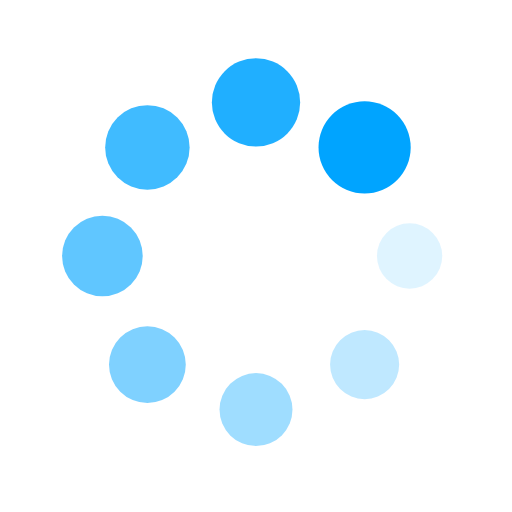
t = 0.00 s
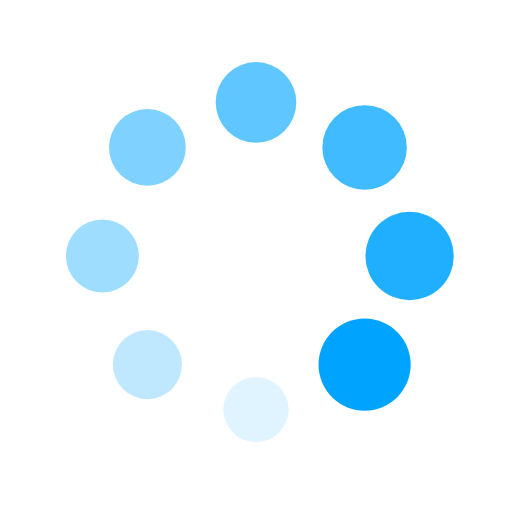
t = 0.25 s
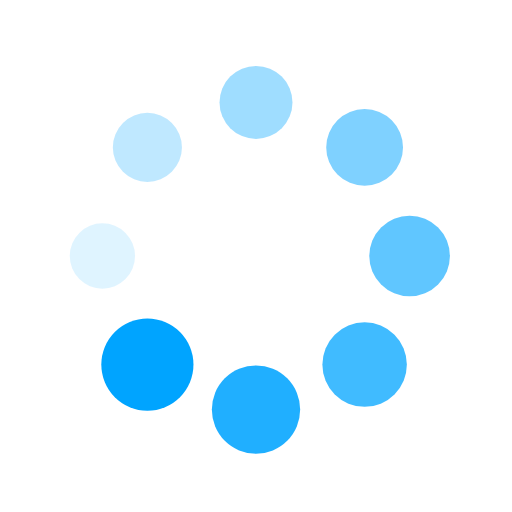
t = 0.50 s
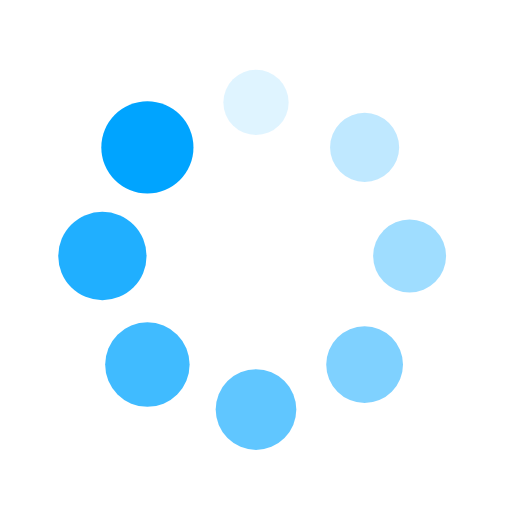
t = 0.75 s

The animated SVG that drew these frames (rendered in a browser with its animation timeline set to each time). Animation: 16 SMIL elements (animate=8,animateTransform=8); one cycle of 1.00 s, repeats indefinitely.

<svg xmlns="http://www.w3.org/2000/svg" xmlns:xlink="http://www.w3.org/1999/xlink" width="320px" height="320px" viewBox="0 0 100 100" preserveAspectRatio="xMidYMid">
<g transform="translate(80,50)">
<g transform="rotate(0)">
<circle cx="0" cy="0" r="6" fill="#00a4ff" fill-opacity="1">
  <animateTransform attributeName="transform" type="scale" begin="-0.875s" values="1.5 1.5;1 1" keyTimes="0;1" dur="1s" repeatCount="indefinite"></animateTransform>
  <animate attributeName="fill-opacity" keyTimes="0;1" dur="1s" repeatCount="indefinite" values="1;0" begin="-0.875s"></animate>
</circle>
</g>
</g><g transform="translate(71.21320343559643,71.21320343559643)">
<g transform="rotate(45)">
<circle cx="0" cy="0" r="6" fill="#00a4ff" fill-opacity="0.875">
  <animateTransform attributeName="transform" type="scale" begin="-0.75s" values="1.5 1.5;1 1" keyTimes="0;1" dur="1s" repeatCount="indefinite"></animateTransform>
  <animate attributeName="fill-opacity" keyTimes="0;1" dur="1s" repeatCount="indefinite" values="1;0" begin="-0.75s"></animate>
</circle>
</g>
</g><g transform="translate(50,80)">
<g transform="rotate(90)">
<circle cx="0" cy="0" r="6" fill="#00a4ff" fill-opacity="0.75">
  <animateTransform attributeName="transform" type="scale" begin="-0.625s" values="1.5 1.5;1 1" keyTimes="0;1" dur="1s" repeatCount="indefinite"></animateTransform>
  <animate attributeName="fill-opacity" keyTimes="0;1" dur="1s" repeatCount="indefinite" values="1;0" begin="-0.625s"></animate>
</circle>
</g>
</g><g transform="translate(28.786796564403577,71.21320343559643)">
<g transform="rotate(135)">
<circle cx="0" cy="0" r="6" fill="#00a4ff" fill-opacity="0.625">
  <animateTransform attributeName="transform" type="scale" begin="-0.5s" values="1.5 1.5;1 1" keyTimes="0;1" dur="1s" repeatCount="indefinite"></animateTransform>
  <animate attributeName="fill-opacity" keyTimes="0;1" dur="1s" repeatCount="indefinite" values="1;0" begin="-0.5s"></animate>
</circle>
</g>
</g><g transform="translate(20,50.00000000000001)">
<g transform="rotate(180)">
<circle cx="0" cy="0" r="6" fill="#00a4ff" fill-opacity="0.5">
  <animateTransform attributeName="transform" type="scale" begin="-0.375s" values="1.5 1.5;1 1" keyTimes="0;1" dur="1s" repeatCount="indefinite"></animateTransform>
  <animate attributeName="fill-opacity" keyTimes="0;1" dur="1s" repeatCount="indefinite" values="1;0" begin="-0.375s"></animate>
</circle>
</g>
</g><g transform="translate(28.78679656440357,28.786796564403577)">
<g transform="rotate(225)">
<circle cx="0" cy="0" r="6" fill="#00a4ff" fill-opacity="0.375">
  <animateTransform attributeName="transform" type="scale" begin="-0.25s" values="1.5 1.5;1 1" keyTimes="0;1" dur="1s" repeatCount="indefinite"></animateTransform>
  <animate attributeName="fill-opacity" keyTimes="0;1" dur="1s" repeatCount="indefinite" values="1;0" begin="-0.25s"></animate>
</circle>
</g>
</g><g transform="translate(49.99999999999999,20)">
<g transform="rotate(270)">
<circle cx="0" cy="0" r="6" fill="#00a4ff" fill-opacity="0.25">
  <animateTransform attributeName="transform" type="scale" begin="-0.125s" values="1.5 1.5;1 1" keyTimes="0;1" dur="1s" repeatCount="indefinite"></animateTransform>
  <animate attributeName="fill-opacity" keyTimes="0;1" dur="1s" repeatCount="indefinite" values="1;0" begin="-0.125s"></animate>
</circle>
</g>
</g><g transform="translate(71.21320343559643,28.78679656440357)">
<g transform="rotate(315)">
<circle cx="0" cy="0" r="6" fill="#00a4ff" fill-opacity="0.125">
  <animateTransform attributeName="transform" type="scale" begin="0s" values="1.5 1.5;1 1" keyTimes="0;1" dur="1s" repeatCount="indefinite"></animateTransform>
  <animate attributeName="fill-opacity" keyTimes="0;1" dur="1s" repeatCount="indefinite" values="1;0" begin="0s"></animate>
</circle>
</g>
</g>
</svg>
